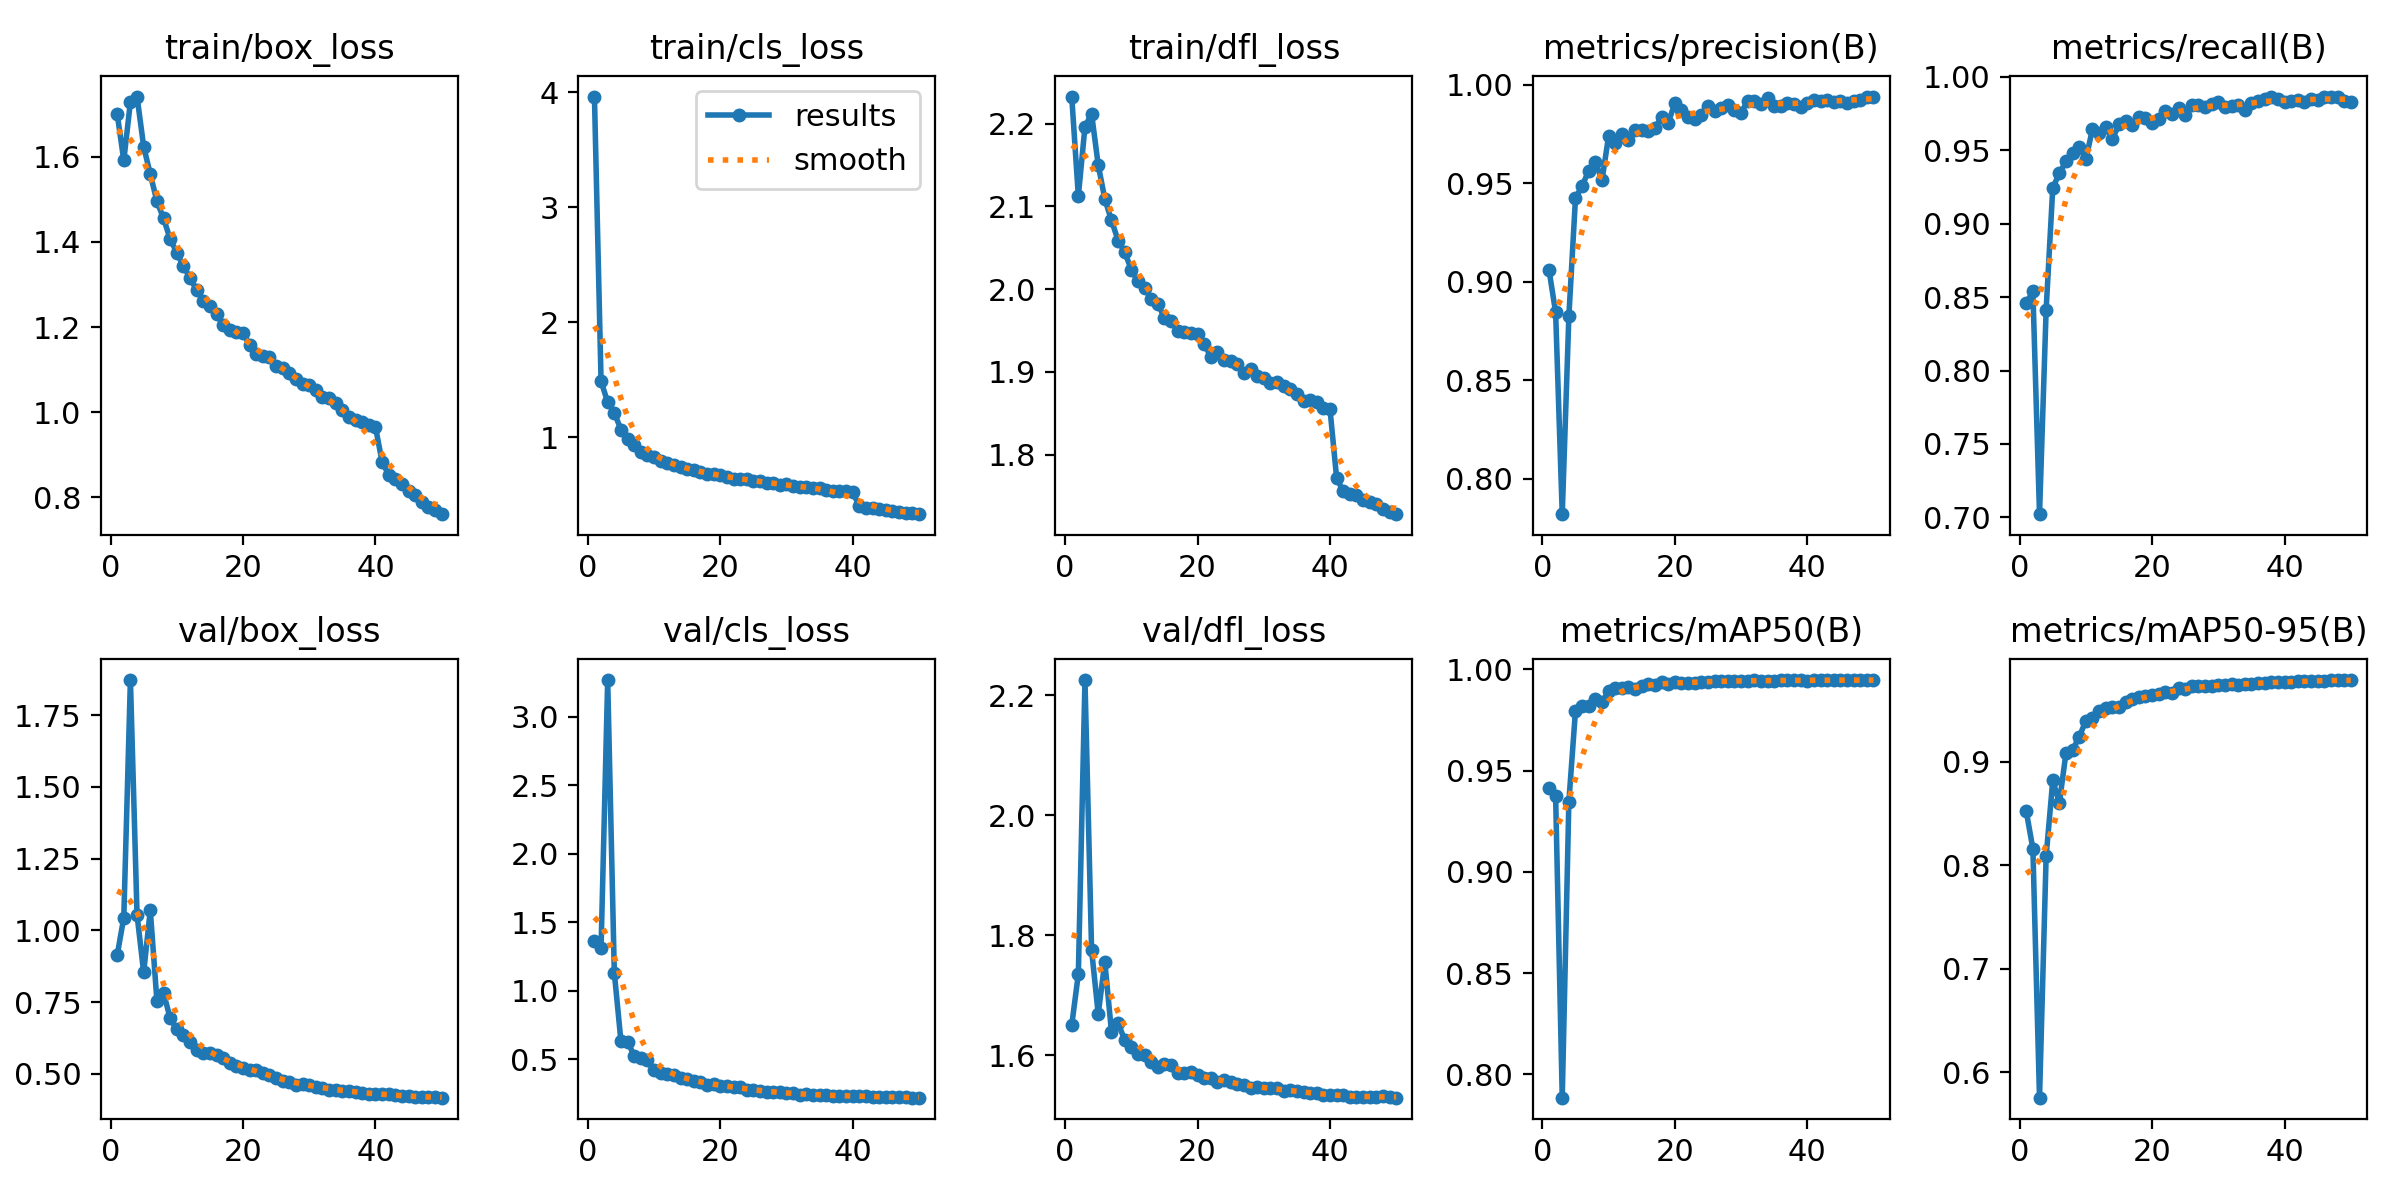

Source data for this figure (header and first rows):
epoch, time, train/box_loss, train/cls_loss, train/dfl_loss, metrics/precision(B), metrics/recall(B), metrics/mAP50(B), metrics/mAP50-95(B), val/box_loss, val/cls_loss, val/dfl_loss, lr/pg0, lr/pg1, lr/pg2
1, 247.3, 1.701, 3.964, 2.233, 0.906, 0.8459, 0.9416, 0.8519, 0.9129, 1.366, 1.65, 0.003321, 0.003321, 0.003321
2, 476.1, 1.592, 1.486, 2.112, 0.8844, 0.8539, 0.9375, 0.8156, 1.044, 1.316, 1.736, 0.006523, 0.006523, 0.006523
3, 704.2, 1.729, 1.306, 2.196, 0.7819, 0.7022, 0.7885, 0.5754, 1.872, 3.266, 2.225, 0.009592, 0.009592, 0.009592
4, 932.1, 1.742, 1.213, 2.212, 0.8824, 0.8415, 0.9347, 0.8085, 1.054, 1.132, 1.776, 0.009406, 0.009406, 0.009406
5, 1160, 1.624, 1.067, 2.15, 0.9425, 0.9244, 0.9797, 0.8817, 0.8536, 0.6325, 1.669, 0.009208, 0.009208, 0.009208
6, 1387, 1.559, 0.9839, 2.109, 0.9486, 0.9345, 0.9818, 0.8602, 1.07, 0.6302, 1.756, 0.00901, 0.00901, 0.00901
7, 1615, 1.496, 0.9349, 2.083, 0.9563, 0.9425, 0.9819, 0.9086, 0.7551, 0.5267, 1.64, 0.008812, 0.008812, 0.008812
8, 1842, 1.455, 0.8741, 2.059, 0.9609, 0.9479, 0.9852, 0.9111, 0.7822, 0.5078, 1.654, 0.008614, 0.008614, 0.008614
9, 2070, 1.407, 0.8465, 2.045, 0.9514, 0.9523, 0.9838, 0.924, 0.694, 0.4968, 1.626, 0.008416, 0.008416, 0.008416
10, 2298, 1.375, 0.8278, 2.023, 0.9739, 0.9439, 0.9893, 0.9392, 0.6552, 0.4246, 1.614, 0.008218, 0.008218, 0.008218
11, 2525, 1.343, 0.7972, 2.009, 0.9705, 0.9647, 0.9909, 0.9424, 0.6354, 0.4036, 1.603, 0.00802, 0.00802, 0.00802
12, 2752, 1.315, 0.7726, 2.002, 0.9749, 0.9617, 0.991, 0.9483, 0.6096, 0.3935, 1.602, 0.007822, 0.007822, 0.007822
13, 2980, 1.287, 0.7556, 1.988, 0.9717, 0.9658, 0.9914, 0.9512, 0.5817, 0.3857, 1.589, 0.007624, 0.007624, 0.007624
14, 3208, 1.261, 0.7375, 1.982, 0.977, 0.9577, 0.9905, 0.953, 0.5733, 0.3615, 1.581, 0.007426, 0.007426, 0.007426
15, 3436, 1.249, 0.7216, 1.965, 0.9768, 0.9677, 0.992, 0.9531, 0.5732, 0.355, 1.586, 0.007228, 0.007228, 0.007228
16, 3664, 1.23, 0.7114, 1.961, 0.9767, 0.9704, 0.9929, 0.9576, 0.5667, 0.3397, 1.585, 0.00703, 0.00703, 0.00703
17, 3891, 1.206, 0.6971, 1.949, 0.9782, 0.967, 0.9924, 0.96, 0.556, 0.3382, 1.572, 0.006832, 0.006832, 0.006832
18, 4119, 1.193, 0.6804, 1.948, 0.9835, 0.9724, 0.9936, 0.9626, 0.5375, 0.314, 1.57, 0.006634, 0.006634, 0.006634
19, 4347, 1.189, 0.6801, 1.947, 0.9806, 0.9719, 0.993, 0.9629, 0.5276, 0.3195, 1.572, 0.006436, 0.006436, 0.006436
20, 4575, 1.187, 0.6706, 1.946, 0.9906, 0.9688, 0.9937, 0.9644, 0.5189, 0.3043, 1.568, 0.006238, 0.006238, 0.006238
21, 4802, 1.158, 0.6548, 1.934, 0.9874, 0.9715, 0.9935, 0.965, 0.5143, 0.3071, 1.562, 0.00604, 0.00604, 0.00604
22, 5029, 1.137, 0.6387, 1.918, 0.9838, 0.9766, 0.9935, 0.9671, 0.5142, 0.2982, 1.563, 0.005842, 0.005842, 0.005842
23, 5257, 1.133, 0.6415, 1.924, 0.9825, 0.9747, 0.9933, 0.9659, 0.5031, 0.2973, 1.556, 0.005644, 0.005644, 0.005644
24, 5484, 1.129, 0.6331, 1.914, 0.9847, 0.979, 0.9939, 0.9705, 0.4944, 0.2806, 1.56, 0.005446, 0.005446, 0.005446
25, 5711, 1.11, 0.6205, 1.913, 0.9891, 0.9742, 0.994, 0.9701, 0.4839, 0.2793, 1.556, 0.005248, 0.005248, 0.005248
26, 5939, 1.104, 0.6167, 1.91, 0.9866, 0.9807, 0.9942, 0.9725, 0.4756, 0.2668, 1.552, 0.00505, 0.00505, 0.00505
27, 6168, 1.092, 0.606, 1.899, 0.988, 0.9807, 0.9943, 0.9725, 0.4725, 0.2654, 1.551, 0.004852, 0.004852, 0.004852
28, 6395, 1.079, 0.6005, 1.903, 0.9896, 0.9796, 0.9943, 0.9733, 0.4601, 0.2598, 1.546, 0.004654, 0.004654, 0.004654
29, 6622, 1.066, 0.5885, 1.895, 0.9873, 0.9813, 0.9943, 0.9726, 0.4648, 0.2592, 1.547, 0.004456, 0.004456, 0.004456
30, 6850, 1.063, 0.5894, 1.893, 0.9856, 0.9827, 0.9943, 0.974, 0.4597, 0.256, 1.546, 0.004258, 0.004258, 0.004258
31, 7078, 1.052, 0.578, 1.886, 0.9919, 0.9795, 0.9942, 0.9734, 0.4559, 0.2544, 1.546, 0.00406, 0.00406, 0.00406
32, 7305, 1.036, 0.5671, 1.888, 0.9919, 0.9805, 0.9946, 0.9748, 0.4508, 0.2438, 1.545, 0.003862, 0.003862, 0.003862
33, 7533, 1.034, 0.5653, 1.883, 0.9903, 0.9812, 0.9943, 0.9738, 0.4451, 0.246, 1.541, 0.003664, 0.003664, 0.003664
34, 7761, 1.023, 0.5633, 1.879, 0.9934, 0.9773, 0.9945, 0.9753, 0.4455, 0.2431, 1.542, 0.003466, 0.003466, 0.003466
35, 7989, 1.006, 0.5548, 1.874, 0.9891, 0.9824, 0.9944, 0.9752, 0.4392, 0.242, 1.54, 0.003268, 0.003268, 0.003268
36, 8216, 0.9901, 0.5451, 1.864, 0.9891, 0.9838, 0.9946, 0.9757, 0.441, 0.2381, 1.539, 0.00307, 0.00307, 0.00307
37, 8444, 0.9825, 0.5333, 1.866, 0.9907, 0.9852, 0.9946, 0.9762, 0.4361, 0.2353, 1.538, 0.002872, 0.002872, 0.002872
38, 8672, 0.9769, 0.5348, 1.863, 0.9904, 0.9862, 0.9947, 0.9764, 0.4348, 0.2335, 1.537, 0.002674, 0.002674, 0.002674
39, 8899, 0.9695, 0.5315, 1.856, 0.9889, 0.9848, 0.9946, 0.9767, 0.4294, 0.2347, 1.534, 0.002476, 0.002476, 0.002476
40, 9127, 0.9657, 0.5233, 1.855, 0.9907, 0.9827, 0.9945, 0.9763, 0.4307, 0.2354, 1.534, 0.002278, 0.002278, 0.002278
41, 9354, 0.8837, 0.4006, 1.772, 0.9923, 0.9835, 0.9947, 0.9768, 0.4306, 0.2306, 1.534, 0.00208, 0.00208, 0.00208
42, 9579, 0.8531, 0.3851, 1.756, 0.9919, 0.9843, 0.9946, 0.9773, 0.4281, 0.2331, 1.533, 0.001882, 0.001882, 0.001882
43, 9803, 0.8436, 0.3823, 1.752, 0.9925, 0.983, 0.9947, 0.9774, 0.4261, 0.2292, 1.531, 0.001684, 0.001684, 0.001684
44, 10028, 0.8318, 0.3746, 1.751, 0.9913, 0.985, 0.9947, 0.978, 0.4228, 0.228, 1.531, 0.001486, 0.001486, 0.001486
45, 10252, 0.8152, 0.3644, 1.745, 0.9919, 0.9846, 0.9947, 0.9779, 0.4212, 0.2256, 1.532, 0.001288, 0.001288, 0.001288
46, 10477, 0.805, 0.3579, 1.743, 0.9907, 0.9867, 0.9947, 0.978, 0.4202, 0.2234, 1.531, 0.00109, 0.00109, 0.00109
47, 10702, 0.7903, 0.3526, 1.74, 0.992, 0.9866, 0.9947, 0.9784, 0.4194, 0.2228, 1.532, 0.000892, 0.000892, 0.000892
48, 10927, 0.7784, 0.3446, 1.735, 0.9923, 0.9861, 0.9947, 0.9787, 0.4186, 0.2225, 1.532, 0.000694, 0.000694, 0.000694
49, 11152, 0.7716, 0.338, 1.731, 0.9938, 0.9838, 0.9947, 0.9784, 0.4179, 0.2223, 1.531, 0.000496, 0.000496, 0.000496
50, 11377, 0.7607, 0.3313, 1.728, 0.994, 0.9833, 0.9947, 0.9786, 0.417, 0.2212, 1.53, 0.000298, 0.000298, 0.000298
